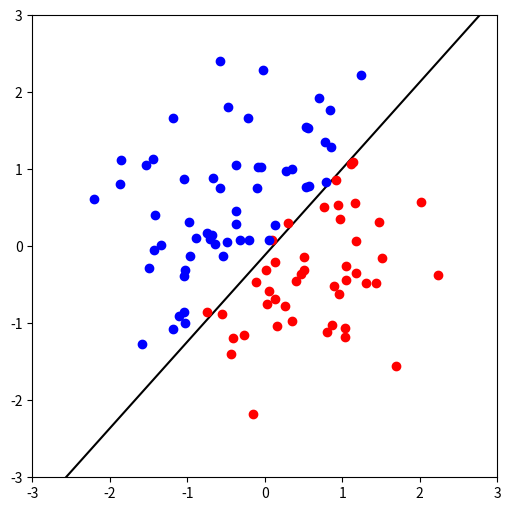

Write the Python code that produced this figure.
#!/usr/bin/env python3
# -*- coding: utf-8 -*-
"""
ハードマージンSVM
"""

import numpy
from matplotlib import pyplot
import sys

def diff(x, y):
    return x - y

if __name__=='__main__':

    param = sys.argv

##### データの取得
    numpy.random.seed()
    N = 100
    #クラス数
    d = 2
    X = numpy.random.randn(N, d)
    #ラベリング
    T = numpy.array([1 if diff(x,y) > 0 else -1 for x, y in X])
    alpha = numpy.zeros(N)
    eta_al = 0.0001
    itr = 1000

    #alphaの更新アルゴリズム
    for _itr in range(itr):
        for i in range(N):
            delta = 1 - (T[i]*X[i]).dot(alpha*T*X.T).sum()
            alpha[i] += eta_al * delta

    #最適なwとbを求める
    index = alpha > 0
    w = (alpha*T).T.dot(X)
    b = (T[index]-X[index].dot(w)).mean()

#### データ点と識別境界のプロット
    seq = numpy.arange(-3, 3, 0.02)
    pyplot.figure(figsize = (6, 6))
    pyplot.xlim(-3, 3)
    pyplot.ylim(-3, 3)
    pyplot.plot(seq, -(w[0] * seq + b) / w[1], 'k-')
    pyplot.plot(X[T ==  1,0], X[T ==  1,1], 'ro')
    pyplot.plot(X[T == -1,0], X[T == -1,1], 'bo')

    pyplot.savefig('./graph1.pdf')
